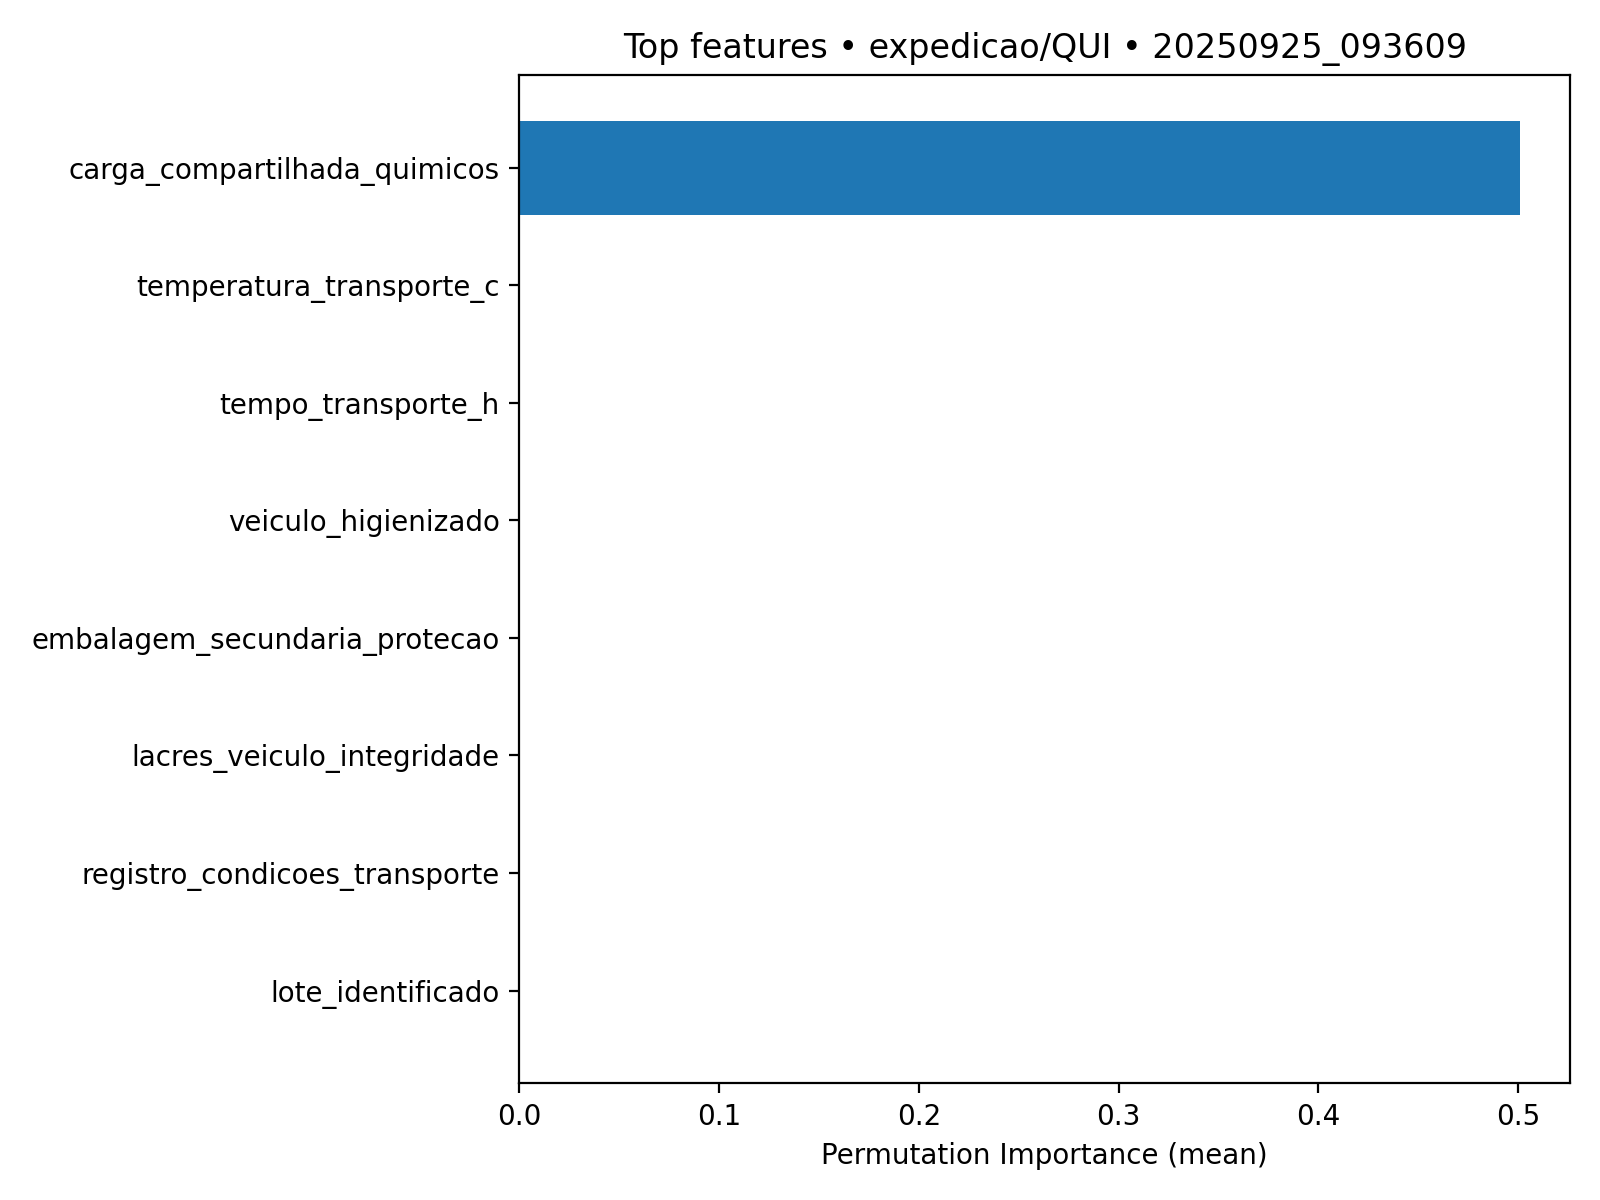

The data file committed next to this chart (first rows):
feature, importance_mean, importance_std
carga_compartilhada_quimicos, 0.5011, 0.02737
temperatura_transporte_c, 0.0, 0.0
tempo_transporte_h, 0.0, 0.0
veiculo_higienizado, 0.0, 0.0
embalagem_secundaria_protecao, 0.0, 0.0
lacres_veiculo_integridade, 0.0, 0.0
registro_condicoes_transporte, 0.0, 0.0
lote_identificado, 0.0, 0.0
